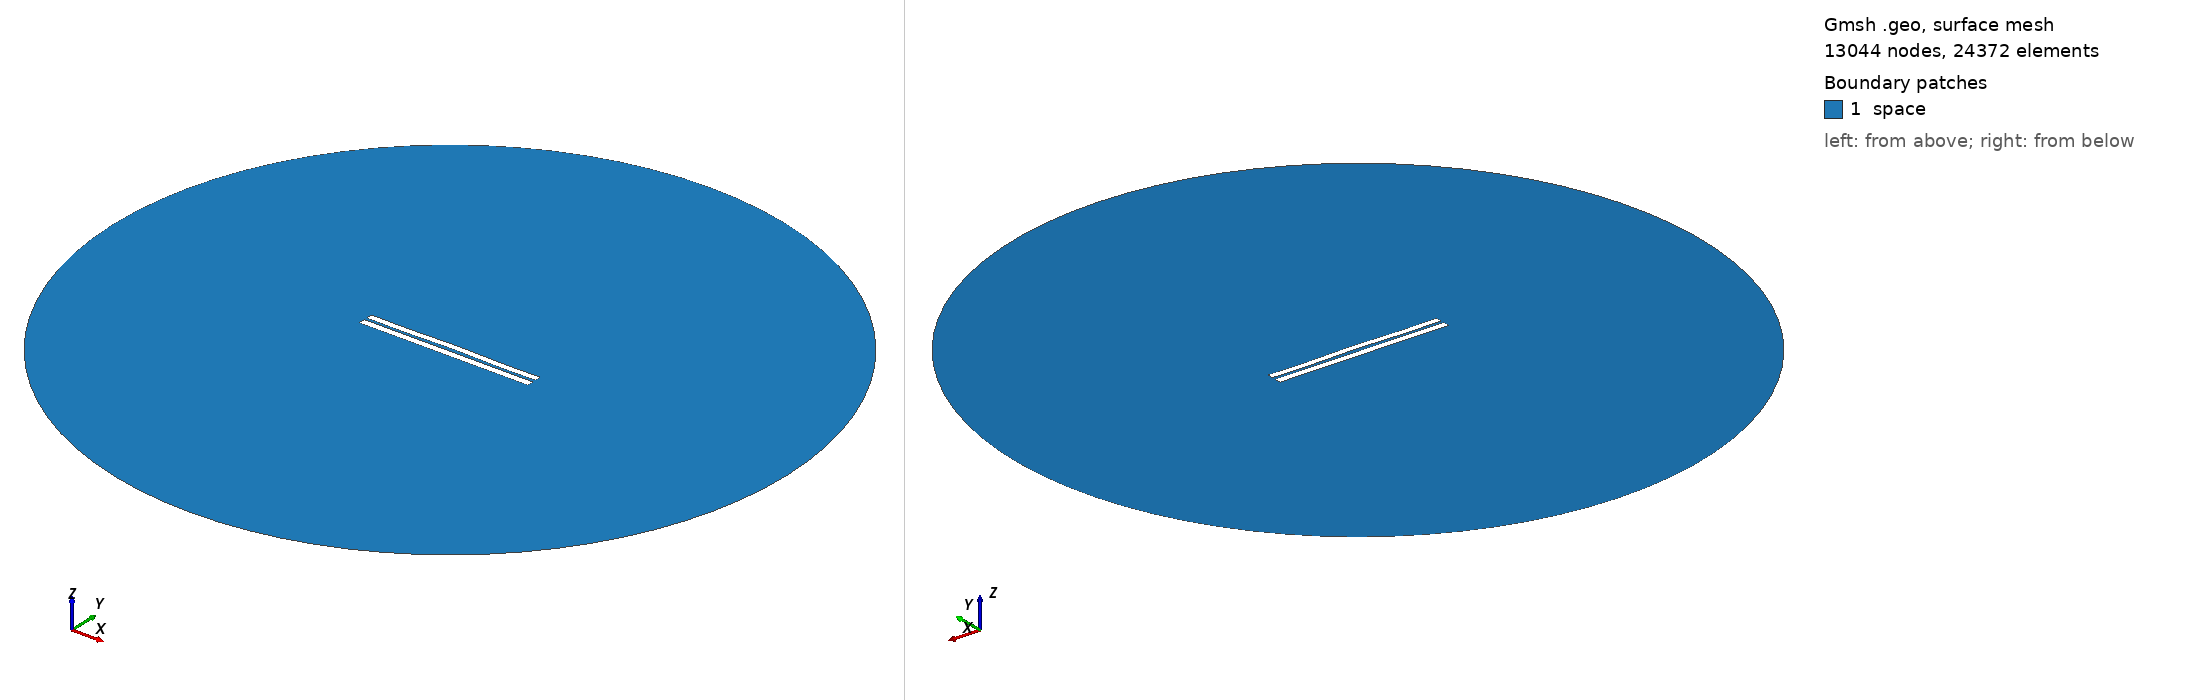

Gmsh geometry script, surface-meshed: 13044 nodes, 24372 surface elements. Boundary patches (legend numbers): 1 space. Left view from above one corner, right view from below the opposite corner. Legend entries are the model's physical surfaces. The drawing asked Gmsh for element sizes between 1% and 20% of the model's largest extent; the script's own settings can give other sizes.

=== 3611.geo (drawn) ===
//---------------------------------------
// Geometry kernel
//---------------------------------------

SetFactory("OpenCASCADE");



//---------------------------------------
// Parameters of the geometry
//---------------------------------------

// Overetch of the upper plate
overetch = 0.125;

// Distance between the plates
distance = 1.5;

// Discretization over the x axis (for the deformation)
nx = 50; 

// Length of the plate
L = 100 - overetch; 

// Number of modes
n = 4; 

// 1st mode coefficient
coeff(1) = 0.07499999999999998;
beta(1) = 0.596864 * 3.1415926535 / L;

// 2nd mode coefficient
coeff(2) = 0.15;
beta(2) = 1.49418 * 3.1415926535 / L;

// 3rd mode coefficient
coeff(3) = 0.0;
beta(3) = 2.50025 * 3.1415926535 / L;

// 4th mode coefficient
coeff(4) = -0.15;
beta(4) = 3.49999 * 3.1415926535 / L;



//---------------------------------------
// Upper plate (deformed rectangle)
//---------------------------------------

// Coordiantes of the upper plate
xmin = -50;
xmax = 50 - overetch;

// Height of the upper plate
yheight = 4 - 2 * overetch;

// Indexes of the points
UpperID[] = {};
LowerID[] = {};
LeftID[] = {};
RightID[] = {};

// Point index
p = 1;

// Horizontal edges
For i In {1:nx}
    x = xmin + (i-1)*(xmax - xmin)/(nx-1);

    y_bottom = distance / 2 + overetch;
    For j In {1:n}
        C = (Cosh(beta(j)*L) + Cos(beta(j)*L)) / (Sinh(beta(j)*L) + Sin(beta(j)*L));
        y_bottom  = y_bottom + coeff(j) * (Cosh(beta(j)*(x+50)) - Cos(beta(j)*(x+50)) - C * (Sinh(beta(j)*(x+50)) - Sin(beta(j)*(x+50))));
    EndFor

    y_top = y_bottom + yheight;

    Point(p) = {x, y_top, 0, 1.0};
    UpperID[i] = p;
    p = p + 1;

    Point(p) = {x, y_bottom, 0, 1.0};
    LowerID[i] = p;
    p = p + 1;
EndFor

// Create point lists
UpperPts[] = {}; LowerPts[] = {};
For i In {1:nx}
  UpperPts[] += {UpperID[i]};
  LowerPts[] += {LowerID[i]};
EndFor

// Build splines
Spline(1) = {UpperPts[]};
Spline(2) = {LowerPts[]};
Line(3) = {LowerPts[nx-1], UpperPts[nx-1]};
Line(4) = {LowerPts[0], UpperPts[0]};

// Build the plane surface
Curve Loop(1) = {2, 3, -1, -4};
Plane Surface(1) = {1};



//---------------------------------------
// Lower plate (rectangle)
//---------------------------------------

// Vertices
Point(1001) = {-50, -1, 0, 1.0};
Point(1002) = { 50, -1, 0, 1.0};
Point(1003) = { 50,  -5, 0, 1.0};
Point(1004) = {-50,  -5, 0, 1.0};

// Edges
Line(5) = {1001, 1002};
Line(6) = {1002, 1003};
Line(7) = {1003, 1004};
Line(8) = {1004, 1001};

// Plane surface
Line Loop(2) = {5, 6, 7, 8};
Plane Surface(2) = {2}; 



//---------------------------------------
// Outer (fictious) boundary
//---------------------------------------

// Points
Point(1005) = {0, 0, 0};       // Center
Point(1006) = {200, 0, 0};     // Start point
Point(1007) = {0, 200, 0};     // 90 degrees
Point(1008) = {-200, 0, 0};    // 180 degrees
Point(1009) = {0, -200, 0};    // 270 degrees

// Circle arcs (each needs start, center, end)
Circle(9) = {1006, 1005, 1007};
Circle(10) = {1007, 1005, 1008};
Circle(11) = {1008, 1005, 1009};
Circle(12) = {1009, 1005, 1006};

// Plane surface for the entire domain
Curve Loop(3) = {9, 10, 11, 12};
Surface(3) = {3};

// Subtract the plates from the whole domain to obtain the actual domain where we want to solve the equations
BooleanDifference{ Surface{3}; Delete; }{ Surface{1}; Surface{2}; Delete; }




//---------------------------------------
// Transfinite Lines/Curves
//---------------------------------------

// Set the number of points on the boundaries
r = 7;

// Plates
Transfinite Curve {1, 2} = 50*r Using Progression 1;
Transfinite Curve {3, 4} = 2*r Using Progression 1;
Transfinite Line {5, 7} = 50*r Using Progression 1;
Transfinite Line {6, 8} = 2*r Using Progression 1;

// Outer boundary
Transfinite Line {9, 10, 11, 12} = 20 Using Progression 1;



//---------------------------------------
// Physical groups
//---------------------------------------                

// Physical curves (boundaries)
Physical Line("force_segment", 10) = {2};
Physical Line("upper_plate", 11) = {1, 3, 4};
Physical Line("lower_plate", 12) = {5, 6, 7, 8};
Physical Line("boundary", 20) = {9, 10, 11, 12};

// Physical Surfaces
Physical Surface("space", 30) = {3};



//---------------------------------------
// 6. Generate the Mesh
//---------------------------------------

// 2D mesh generation
Mesh 2;
